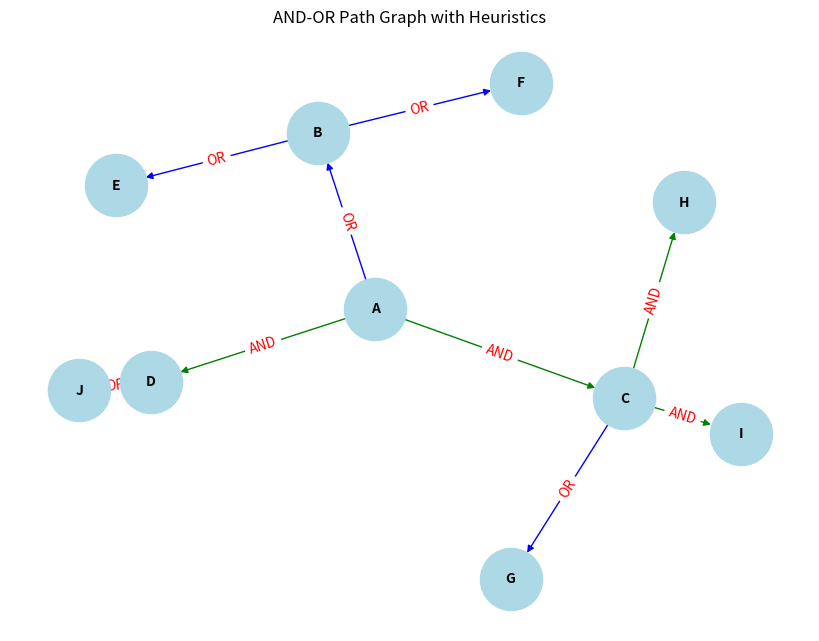

This chart was generated by the following Python code:
# import heapq

# # Heuristic costs, to be filled by user
# heuristic_costs = {}

# class Node:
#     def __init__(self, name, is_and=False):
#         self.name = name
#         self.is_and = is_and
#         self.neighbors = []  # List of neighbor node names
#         self.cost = 0

# def ao_star(graph, start_node_name, goal_node_name):
#     """
#     Solves the problem using the AO* algorithm with intermediate step printing.
#     """
    
#     optimal_path = {}
    
#     # Priority queue: (f_cost, node_name)
#     frontier = [(heuristic_costs.get(start_node_name, 0), start_node_name)]
    
#     g_cost = {start_node_name: 0}
    
#     print("\n--- AO* Algorithm Trace ---")
#     step_count = 0

#     while frontier:
#         step_count += 1
        
#         # Pop the node with the lowest f_cost
#         f_cost, current_node_name = heapq.heappop(frontier)
        
#         print(f"\nStep {step_count}: Popping node '{current_node_name}' with f_cost = {f_cost}")
#         print(f"  Current g_cost is {g_cost[current_node_name]}")
        
#         if current_node_name == goal_node_name:
#             print("Goal node reached!")
#             return optimal_path, g_cost[current_node_name]
            
#         current_node = graph[current_node_name]
        
#         # If it's an AND node, we need to solve all subproblems
#         if current_node.is_and:
#             print(f"  Node '{current_node_name}' is an AND node. Recalculating costs for its neighbors.")
#             new_f_cost = 0
#             for neighbor_name in current_node.neighbors:
#                 new_g_cost = g_cost[current_node_name] + 1
#                 g_cost[neighbor_name] = new_g_cost
#                 h_cost = heuristic_costs.get(neighbor_name, 0)
#                 new_f_cost += new_g_cost + h_cost
#                 print(f"    - Neighbor: '{neighbor_name}' - g_cost: {new_g_cost}, h_cost: {h_cost}")
                
#             if new_f_cost < f_cost:
#                 print(f"  New f_cost for '{current_node_name}' is {new_f_cost}. Pushing back to frontier.")
#                 heapq.heappush(frontier, (new_f_cost, current_node_name))

#         # If it's an OR node, we choose the best path
#         else:
#             print(f"  Node '{current_node_name}' is an OR node. Exploring neighbors:")
#             for neighbor_name in current_node.neighbors:
#                 new_g_cost = g_cost[current_node_name] + 1
#                 print(f"    - Considering neighbor: '{neighbor_name}'")
                
#                 if neighbor_name not in g_cost or new_g_cost < g_cost[neighbor_name]:
#                     g_cost[neighbor_name] = new_g_cost
#                     h_cost = heuristic_costs.get(neighbor_name, 0)
#                     f_cost = new_g_cost + h_cost
#                     heapq.heappush(frontier, (f_cost, neighbor_name))
#                     optimal_path[neighbor_name] = current_node_name
                    
#                     print(f"      Path to '{neighbor_name}' is improved/new. Updating costs:")
#                     print(f"      g_cost = {new_g_cost}, h_cost = {h_cost}, f_cost = {f_cost}")
#                     print(f"      Pushing to frontier: ({f_cost}, '{neighbor_name}')")
#                 else:
#                     print(f"      Path to '{neighbor_name}' is not an improvement. Skipping.")
            
#     print("\nNo solution found.")
#     return None, None

# def get_dynamic_input():
#     """Prompts the user to build the graph and heuristic table."""
#     graph = {}
    
#     # 1. Get nodes
#     node_names_input = input("Enter node names separated by spaces (e.g., A B C D): ")
#     node_names = node_names_input.split()
#     for name in node_names:
#         is_and_input = input(f"Is node {name} an AND node? (yes/no): ")
#         is_and = is_and_input.lower() == 'yes'
#         graph[name] = Node(name, is_and)
    
#     # 2. Get connections
#     print("\nEnter connections. Format: 'start_node end_node'")
#     print("Type 'done' when finished.")
#     while True:
#         edge_input = input("> ")
#         if edge_input.lower() == 'done':
#             break
#         try:
#             start, end = edge_input.split()
#             if start in graph and end in graph:
#                 graph[start].neighbors.append(end)
#             else:
#                 print("Error: Invalid node name.")
#         except (ValueError, IndexError):
#             print("Error: Invalid input format. Please use 'start_node end_node'.")

#     # 3. Get heuristic costs
#     global heuristic_costs
#     print("\nEnter heuristic costs (estimated distance) to the goal node.")
#     print("Format: 'node_name cost'")
#     goal_name = input("First, enter the name of the goal node: ")
#     for name in node_names:
#         try:
#             h_cost_input = input(f"Enter heuristic cost for {name} to {goal_name}: ")
#             heuristic_costs[name] = int(h_cost_input)
#         except ValueError:
#             print("Error: Invalid cost. Using 0.")
#             heuristic_costs[name] = 0
    
#     # 4. Get start and goal nodes
#     start_name = input("Enter the starting node name: ")
    
#     return graph, start_name, goal_name

# def reconstruct_path(optimal_path, start, goal):
#     """Reconstructs the path from the optimal_path dictionary."""
#     path = []
#     current = goal
#     while current != start:
#         path.append(current)
#         current = optimal_path[current]
#     path.append(start)
#     path.reverse()
#     return path

# # --- Main Execution ---
# if __name__ == "__main__":
#     print("AO* Search with Dynamic AND-OR Graph")
#     graph, start_node_name, goal_node_name = get_dynamic_input()

#     if start_node_name in graph and goal_node_name in graph:
#         optimal_path, total_cost = ao_star(graph, start_node_name, goal_node_name)
#         if optimal_path:
#             path = reconstruct_path(optimal_path, start_node_name, goal_node_name)
#             print(f"\nOptimal path found: {' -> '.join(path)}")
#             print(f"Total cost: {total_cost}")
#         else:
#             print("\nNo solution found.")
#     else:
#         print("Invalid start or goal node name.")







# Cost to find the AND and OR path
def Cost(H, condition, weight=1):
    cost = {}
    if 'AND' in condition:
        AND_nodes = condition['AND']
        Path_A = ' AND '.join(AND_nodes)
        PathA = sum(H[node] + weight for node in AND_nodes)
        cost[Path_A] = PathA

    if 'OR' in condition:
        OR_nodes = condition['OR']
        Path_B = ' OR '.join(OR_nodes)
        PathB = min(H[node] + weight for node in OR_nodes)
        cost[Path_B] = PathB
    return cost

# Update the cost
def update_cost(H, Conditions, weight=1):
    Main_nodes = list(Conditions.keys())
    Main_nodes.reverse()
    least_cost = {}
    for key in Main_nodes:
        condition = Conditions[key]
        print(key, ':', Conditions[key], '>>>', Cost(H, condition, weight))
        c = Cost(H, condition, weight)
        H[key] = min(c.values())
        least_cost[key] = Cost(H, condition, weight)
    return least_cost

# Print the shortest path
def shortest_path(Start, Updated_cost, H):
    Path = Start
    if Start in Updated_cost.keys():
        Min_cost = min(Updated_cost[Start].values())
        key = list(Updated_cost[Start].keys())
        values = list(Updated_cost[Start].values())
        Index = values.index(Min_cost)
        
        # FIND MINIMUM PATH KEY
        Next = key[Index].split()
        # ADD TO PATH FOR OR PATH
        if len(Next) == 1:
            Start = Next[0]
            Path += ' = ' + shortest_path(Start, Updated_cost, H)
        # ADD TO PATH FOR AND PATH
        else:
            Path += '=('+key[Index]+') '
            Start = Next[0]
            Path += '[' + shortest_path(Start, Updated_cost, H) + ' + '
            Start = Next[-1]
            Path += shortest_path(Start, Updated_cost, H) + ']'
    
    return Path

# Additional Code for Visualization

import networkx as nx
import matplotlib.pyplot as plt

# Visualization of the graph based on the provided conditions
def visualize_graph(conditions, updated_cost, H):
    G = nx.DiGraph()

    # Add nodes and edges
    for node, condition in conditions.items():
        if 'AND' in condition:
            for n in condition['AND']:
                G.add_edge(node, n, label='AND', color='green')
        if 'OR' in condition:
            for n in condition['OR']:
                G.add_edge(node, n, label='OR', color='blue')

    pos = nx.spring_layout(G)  # positions for all nodes
    labels = nx.get_edge_attributes(G, 'label')
    colors = [G[u][v]['color'] for u, v in G.edges]

    # Draw the graph
    plt.figure(figsize=(8, 6))
    nx.draw(G, pos, with_labels=True, node_color='lightblue', node_size=2000, font_size=10, font_weight='bold', edge_color=colors, arrows=True)
    nx.draw_networkx_edge_labels(G, pos, edge_labels=labels, font_color='red')
    plt.title('AND-OR Path Graph with Heuristics')
    plt.show()

# Example Usage:

# Heuristic values of Nodes  
H1 = {'A': 1, 'B': 4, 'C': 2, 'D': 3, 'E': 6, 'F': 8, 'G': 2, 'H': 0, 'I': 0, 'J': 1}

Conditions = {
 'A': {'OR': ['B'], 'AND': ['C', 'D']},
 'B': {'OR': ['E', 'F']},
 'C': {'OR': ['G'], 'AND': ['H', 'I']},
 'D': {'OR': ['J']}
}

# Weight
weight = 1

# Updated cost
print('Updated Cost:')
Updated_cost = update_cost(H1, Conditions, weight=1)
print('*' * 75)

# Shortest Path
print('Shortest Path:\n', shortest_path('A', Updated_cost, H1))

# Visualize the graph
visualize_graph(Conditions, Updated_cost, H1)
